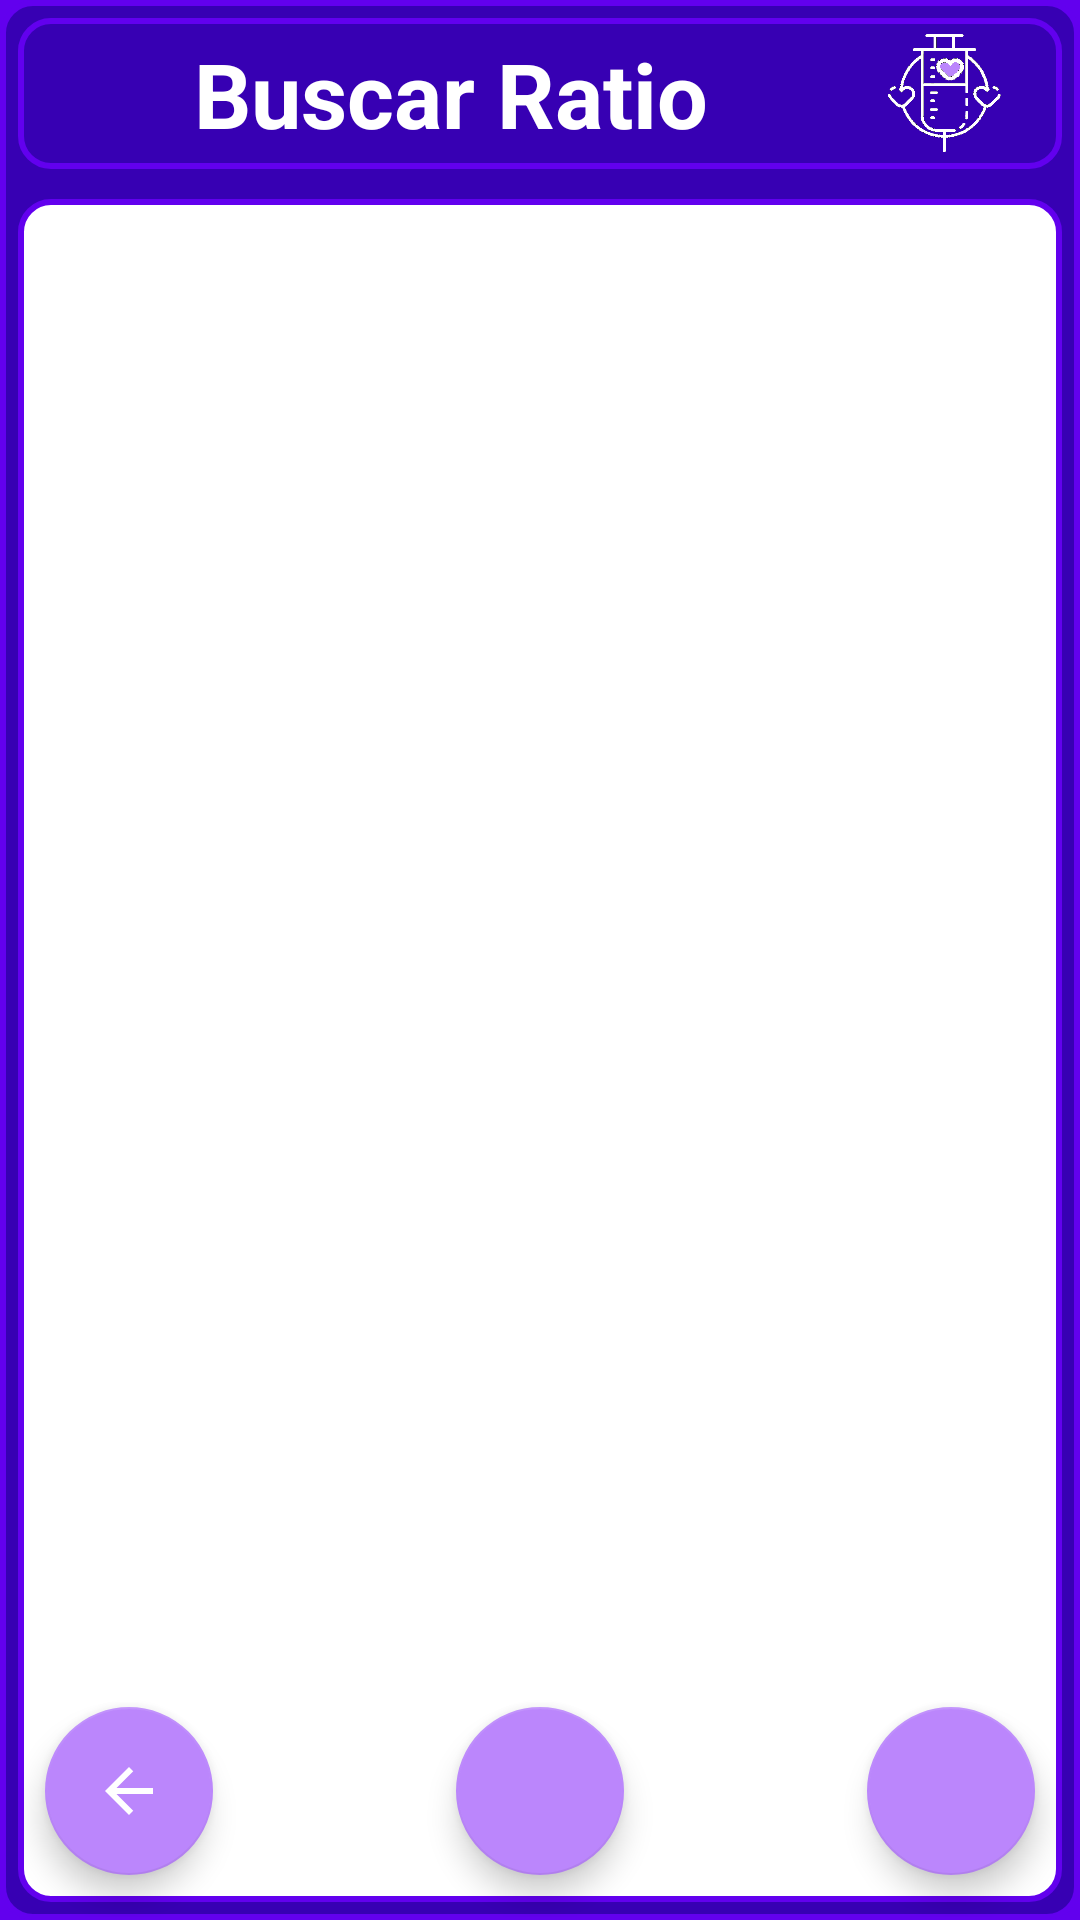

Layout XML and referenced resources for this Android screen:
<!-- AndroidManifest.xml: application theme AppTheme -->
<!-- res/layout/activity_ratio_buscar.xml -->
<?xml version="1.0" encoding="utf-8"?>
<LinearLayout
    xmlns:android="http://schemas.android.com/apk/res/android"
    xmlns:app="http://schemas.android.com/apk/res-auto"
    xmlns:tools="http://schemas.android.com/tools"
    android:layout_width="match_parent"
    android:layout_height="match_parent"
    tools:context=".RatioBuscarActivity"
    android:layout_margin="5dp"
    android:background="@drawable/borde_color_fondo_oscuro"
    android:orientation="vertical">

    <LinearLayout
        style="@style/LinearLayoutNombrePantalla">


        <TextView
            style="@style/TextViewNombrePantalla"
            android:text="@string/search_ratio" />

        <ImageView
            android:layout_width="0dp"
            android:layout_weight=".14"
            android:layout_height="match_parent"
            android:layout_marginRight="10dp"
            android:src="@drawable/insulina_contraste"/>

    </LinearLayout>

    <RelativeLayout
        android:layout_width="match_parent"
        android:layout_height="match_parent"
        android:gravity="center"
        android:orientation="vertical">

        <LinearLayout
            android:layout_width="match_parent"
            android:layout_height="match_parent"
            android:orientation="vertical">

            <LinearLayout
                android:layout_width="match_parent"
                android:layout_height="0dp"
                android:layout_weight="1"
                android:layout_margin="5dp"
                android:padding="5dp"
                android:orientation="vertical"
                android:background="@drawable/borde_color_fino">

                <ListView
                    style="@style/ListViewGeneral"
                    android:id="@+id/ratioListaLV"/>

                <TextView
                    style="@style/TextViewIngresoDatos"
                    android:padding="10dp"
                    android:layout_marginBottom="200dp"
                    android:id="@+id/view_vacio"/>
            </LinearLayout>
        </LinearLayout>

        <com.google.android.material.floatingactionbutton.FloatingActionButton
            style="@style/FABIzquierda"
            app:backgroundTint="@color/purple_200"
            android:onClick="clickVolver"
            android:id="@+id/cancelFAB"/>

        <com.google.android.material.floatingactionbutton.FloatingActionButton
            style="@style/FABCentro"
            android:src="@drawable/ic_range_hours"
            app:backgroundTint="@color/purple_200"
            android:onClick="clickRangoRatio"
            android:id="@+id/rangoRatioFAB"/>

        <com.google.android.material.floatingactionbutton.FloatingActionButton
            style="@style/FABDerecha"
            android:src="@drawable/ic_24_horas"
            app:backgroundTint="@color/purple_200"
            android:onClick="clickUnSoloRatio"
            android:id="@+id/unSoloRatioFAB"/>

    </RelativeLayout>

</LinearLayout>
<!-- resources referenced by this layout -->
<resources>
  <color name="purple_200">#FFBB86FC</color>
  <string name="search_ratio">Buscar Ratio</string>
  <style name="FABDerecha">
          <item name="android:layout_width">wrap_content</item>
          <item name="android:layout_height">wrap_content</item>
          <item name="android:layout_alignParentRight">true</item>
          <item name="android:layout_alignParentBottom">true</item>
          <item name="android:layout_margin">14dp</item>
          <item name="android:clickable">true</item>
      </style>
  <style name="FABIzquierda">
          <item name="android:layout_width">wrap_content</item>
          <item name="android:layout_height">wrap_content</item>
          <item name="android:layout_alignParentRight">false</item>
          <item name="android:layout_alignParentBottom">true</item>
          <item name="android:layout_margin">14dp</item>
          <item name="android:clickable">true</item>
          <item name="android:src">@drawable/ic_back</item>
      </style>
  <style name="ListViewGeneral">
          <item name="android:layout_width">match_parent</item>
          <item name="android:layout_height">wrap_content</item>
          <item name="android:divider">@color/purple_700</item>
          <item name="android:dividerHeight">1dp</item>
          <item name="android:scrollbarThumbVertical">@drawable/scrollbar_vertical</item>
      </style>
  <style name="TextViewIngresoDatos">
          <item name="android:layout_width">wrap_content</item>
          <item name="android:layout_height">wrap_content</item>
          <item name="android:textStyle">bold|italic</item>
          <item name="android:textColor">@color/purple_200</item>
          <item name="android:layout_marginRight">5dp</item>
          <item name="android:textSize">18sp</item>
  
      </style>
  <style name="TextViewNombrePantalla">
          <item name="android:layout_width">0dp</item>
          <item name="android:layout_weight">.8</item>
          <item name="android:layout_height">wrap_content</item>
          <item name="android:textStyle">bold</item>
          <item name="android:gravity">center</item>
          <item name="android:textSize">30sp</item>
          <item name="android:textColor">@color/white</item>
      </style>
  <style name="AppTheme" parent="Theme.AppCompat.Light.NoActionBar">
          
          <item name="colorPrimary">@color/purple_500</item>
          <item name="colorPrimaryDark">@color/purple_700</item>
          <item name="colorAccent">@color/purple_200</item>
          <item name="android:windowBackground">@color/purple_500</item>
      </style>
  <color name="white">#FFFFFFFF</color>
  <color name="purple_500">#FF6200EE</color>
  <color name="purple_700">#FF3700B3</color>
  <!-- drawable ic_delete (drawable) -->
  <?xml version="1.0" encoding="utf-8"?>
  <vector android:height="24dp" android:tint="#FFFFFF"
      android:viewportHeight="24" android:viewportWidth="24"
      android:width="24dp" xmlns:android="http://schemas.android.com/apk/res/android">
      <path android:fillColor="#ffffff" android:pathData="M6,19c0,1.1 0.9,2 2,2h8c1.1,0 2,-0.9 2,-2V7H6v12zM19,4h-3.5l-1,-1h-5l-1,1H5v2h14V4z"/>
  </vector>
  <!-- drawable ic_back (drawable) -->
  <?xml version="1.0" encoding="utf-8"?>
  <vector android:height="24dp" android:tint="#FFFFFF"
      android:viewportHeight="24" android:viewportWidth="24"
      android:width="24dp" xmlns:android="http://schemas.android.com/apk/res/android">
      <path android:fillColor="#ffffff" android:pathData="M20,11H7.83l5.59,-5.59L12,4l-8,8 8,8 1.41,-1.41L7.83,13H20v-2z"/>
  </vector>
  <!-- drawable scrollbar_vertical (drawable) -->
  <?xml version="1.0" encoding="utf-8"?>
  <shape xmlns:android="http://schemas.android.com/apk/res/android" >
  
      <solid android:color="@color/purple_700" />
  
      <corners android:radius="5dp" />
  
      <size android:width="7dp" />
  
  </shape>
</resources>
